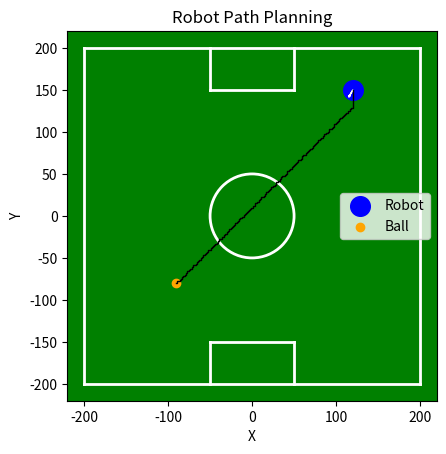

Generate this figure with matplotlib:
import numpy as np
import matplotlib.pyplot as plt
from heapq import heappop, heappush
import random

class Node:
    def __init__(self, x, y):
        self.x = x
        self.y = y
        self.parent = None
        self.g = 0
        self.h = 0
        self.f = 0

    def __lt__(self, other):
        return self.f < other.f

def heuristic(a, b):
    return np.sqrt((b.x - a.x) ** 2 + (b.y - a.y) ** 2) #cost function

def astar(start, goal):
    open_list = []
    closed_set = set()

    heappush(open_list, (0, start))

    while open_list:
        _, current = heappop(open_list)
        
        if current.x == goal.x and current.y == goal.y:
            path = []
            while current:
                path.append((current.x, current.y))
                current = current.parent
            return path[::-1]

        closed_set.add((current.x, current.y))

        for dx, dy in [(0, -1), (0, 1), (-1, 0), (1, 0)]: #define possible movements
            x, y = current.x + dx, current.y + dy

            if -199 <= x <= 199 and -199 <= y <= 199 and (x, y) not in closed_set:
                neighbor = Node(x, y)
                neighbor.parent = current
                neighbor.g = current.g + 1 #tally cost of path
                neighbor.h = heuristic(neighbor, goal)
                neighbor.f = neighbor.g + neighbor.h

                heappush(open_list, (neighbor.f, neighbor))
                closed_set.add((x, y))

    return None

def calculate_rotation(current_heading, desired_heading): #determine rotation required
    current_heading = current_heading % 360 #ensure value is 0 < x <360
    desired_heading = desired_heading % 360 #ensure value is 0 < x <360

    #calculate rotation in both directions and choose best
    counterclockwise_rotation = (desired_heading - current_heading) % 360
    clockwise_rotation = (current_heading - desired_heading) % 360

    if clockwise_rotation <= counterclockwise_rotation:
        return ('CW: ',clockwise_rotation)
    else:
        return ('CCW: ',counterclockwise_rotation)

def draw_soccer_field():
    # Field dimensions
    field_length = 400
    field_width = 400

    # Goal area dimensions
    goal_width = 300
    goal_depth = 50

    # Center circle dimensions
    center_circle_radius = 50

    # Plot field lines
    plt.plot([-field_length/2, field_length/2], [-field_width/2, -field_width/2], 'w-', linewidth=2)  # Bottom boundary

    plt.plot([-field_length/2, field_length/2], [field_width/2, field_width/2], 'w-', linewidth=2)  # Top boundary

    plt.plot([field_length/2, field_length/2], [-field_width/2, field_width/2], 'w-', linewidth=2)  # Right boundary

    plt.plot([-field_length/2, -field_length/2], [-field_width/2, field_width/2], 'w-', linewidth=2)  # Left boundary

    plt.plot([-field_length/8, field_length/8], [-goal_width/2, -goal_width/2], 'w-', linewidth=2)  # Bottom goal line

    plt.plot([-field_length/8, field_length/8], [goal_width/2, goal_width/2], 'w-', linewidth=2)  # Top goal line

    plt.plot([field_length/8, field_length/8], [field_length/2, field_length/2-goal_depth], 'w-', linewidth=2)  # Top goal right line

    plt.plot([-field_length/8, -field_length/8], [field_length/2, field_length/2-goal_depth], 'w-', linewidth=2)  # Top goal left line

    plt.plot([field_length/8, field_length/8], [-field_length/2, -field_length/2+goal_depth], 'w-', linewidth=2)  # Bottom goal right line

    plt.plot([-field_length/8, -field_length/8], [-field_length/2, -field_length/2+goal_depth], 'w-', linewidth=2)  # Bottom goal left line

    # Plot center circle
    center_circle = plt.Circle((0, 0), center_circle_radius, color='white', linewidth=2, fill=False)
    plt.gca().add_artist(center_circle)

def calculate_angle_to_next_point(current_x, current_y, next_x, next_y):
    angle_to_next_point = np.degrees(np.arctan2(next_y - current_y, next_x - current_x))
    angle_to_next_point+=360
    angle_to_next_point = angle_to_next_point % 360
    return angle_to_next_point

def main():
    # Input robot position and heading here
    robot_x = 120 #set value for example
    robot_y = 150 #set value for example
    robot_heading = 240 #set value for example

    # Input ball position here
    ball_x = -90 #set value for example
    ball_y = -80 #set value for example

    # Create Node objects for robot and ball
    robot = Node(robot_x, robot_y)
    ball = Node(ball_x, ball_y)

    path = astar(robot, ball) #create path

    angle_to_next_point = calculate_angle_to_next_point(robot.x, robot.y, path[1][0],path[1][1]) #determine required rotation for next command

    # Determine whether left or right rotation is needed
    rotation_direction = calculate_rotation(robot_heading, angle_to_next_point)

    print("Rotation needed:", rotation_direction)

    if path:
        print("Path found:", path)
        path_x = [point[0] for point in path]
        path_y = [point[1] for point in path]

        plt.plot(path_x, path_y, '-k', linewidth=1)  # Black path
        plt.scatter(robot.x, robot.y, color='blue', s=200, label='Robot')  # Marker for robot
        plt.scatter(ball.x, ball.y, color='orange', label='Ball')  # Orange ball

        # Plotting robot heading
        arrow_length = 8
        dx = arrow_length * np.cos(np.deg2rad(robot_heading))
        dy = arrow_length * np.sin(np.deg2rad(robot_heading))
        plt.arrow(robot.x, robot.y, dx, dy, color='white', head_width=2, head_length=2)  # White arrow for heading

        draw_soccer_field()  # Draw soccer field layout

        plt.xlabel('X')
        plt.ylabel('Y')
        plt.title('Robot Path Planning')
        plt.gca().set_aspect('equal', adjustable='box')
        plt.legend()
        plt.gcf().set_facecolor('white')
        plt.gca().set_facecolor('green')

        plt.show()
    else:
        print("No path found")

if __name__ == "__main__":
    main()
